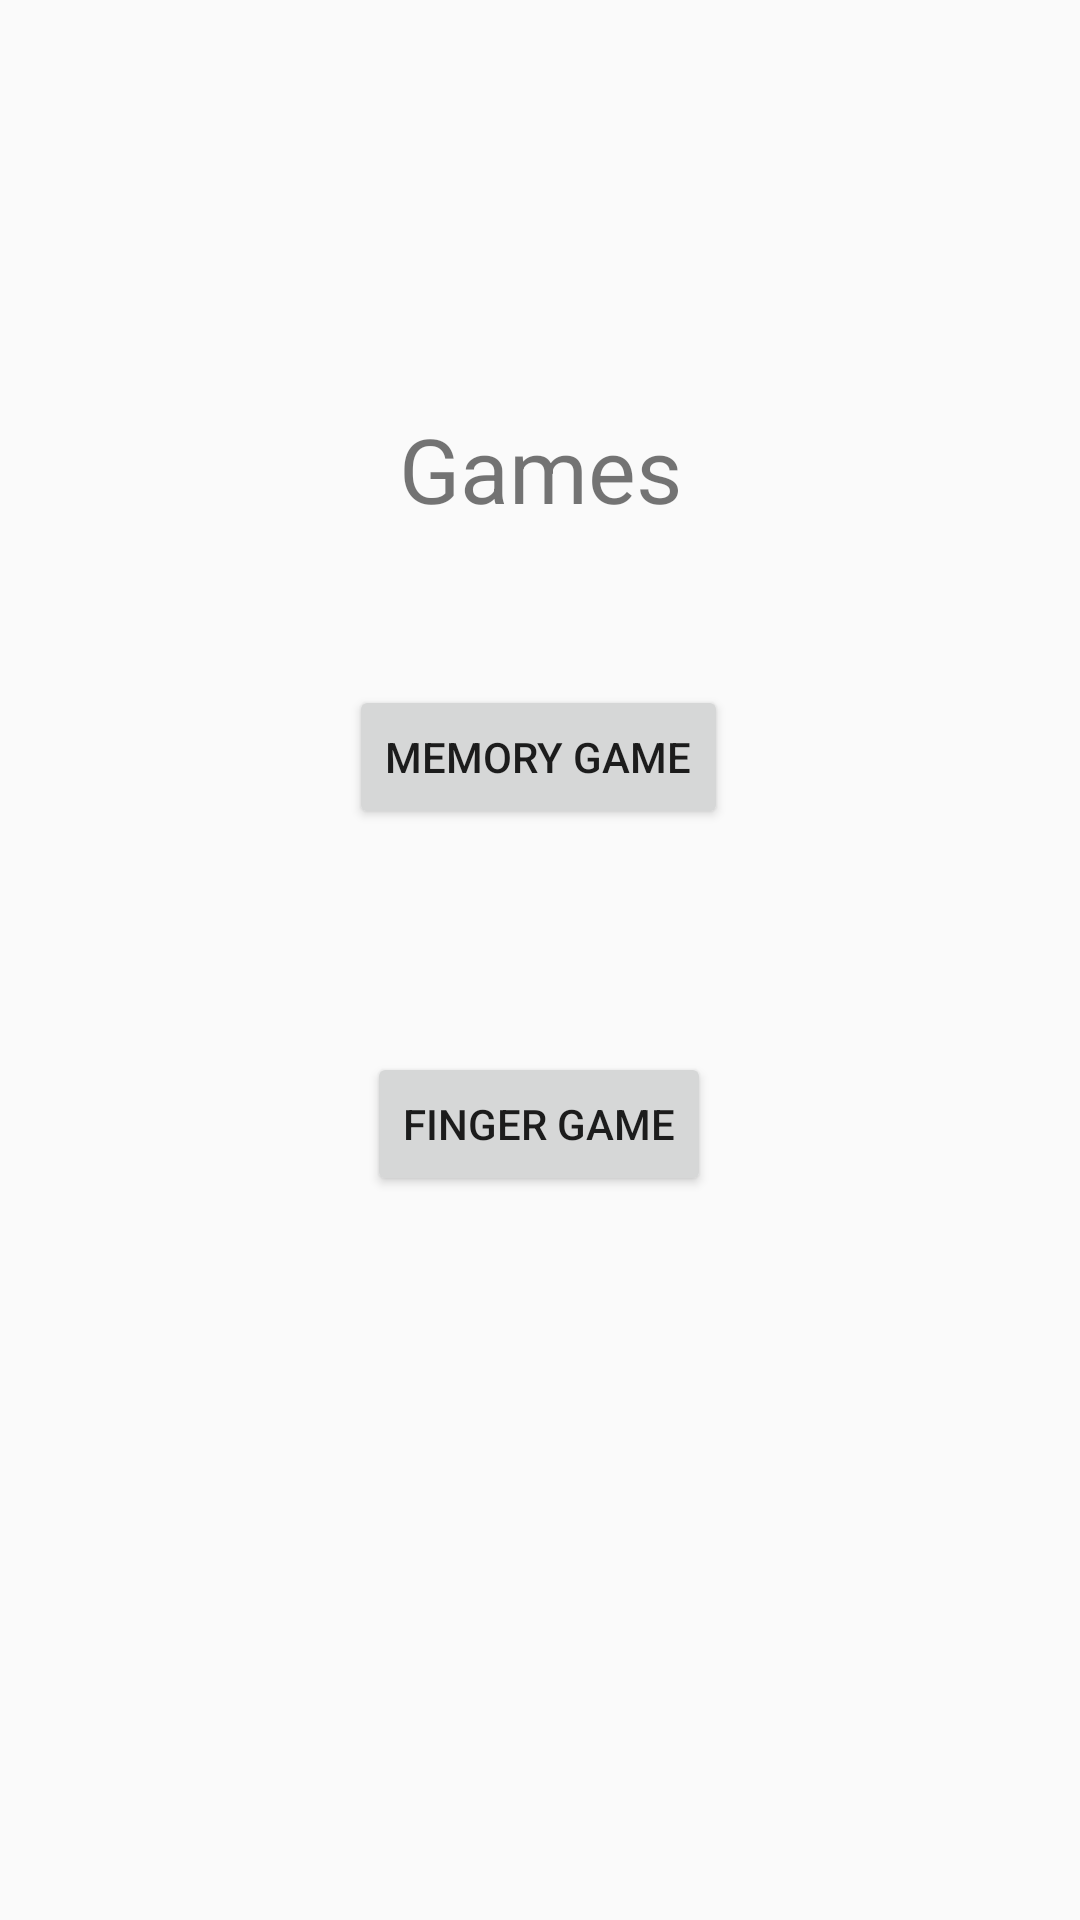

Layout XML and referenced resources for this Android screen:
<!-- AndroidManifest.xml: application theme AppTheme -->
<!-- res/layout/activity_game_select.xml -->
<?xml version="1.0" encoding="utf-8"?>
<androidx.constraintlayout.widget.ConstraintLayout xmlns:android="http://schemas.android.com/apk/res/android"
    xmlns:app="http://schemas.android.com/apk/res-auto"
    xmlns:tools="http://schemas.android.com/tools"
    android:layout_width="match_parent"
    android:layout_height="match_parent"
    tools:context=".gameSelect">

    <TextView
        android:id="@+id/textView9"
        android:layout_width="wrap_content"
        android:layout_height="wrap_content"
        android:layout_marginTop="136dp"
        android:text="Games"
        android:textSize="30sp"
        app:layout_constraintEnd_toEndOf="parent"
        app:layout_constraintStart_toStartOf="parent"
        app:layout_constraintTop_toTopOf="parent" />

    <Button
        android:id="@+id/button"
        android:layout_width="wrap_content"
        android:layout_height="wrap_content"
        android:layout_marginTop="52dp"
        android:text="Memory Game"
        app:layout_constraintEnd_toEndOf="parent"
        app:layout_constraintHorizontal_bias="0.498"
        app:layout_constraintStart_toStartOf="parent"
        app:layout_constraintTop_toBottomOf="@+id/textView9" />

    <Button
        android:id="@+id/button2"
        android:layout_width="wrap_content"
        android:layout_height="wrap_content"
        android:layout_marginTop="64dp"
        android:text="FINGER GAME"
        app:layout_constraintBottom_toBottomOf="parent"
        app:layout_constraintEnd_toEndOf="parent"
        app:layout_constraintHorizontal_bias="0.498"
        app:layout_constraintStart_toStartOf="parent"
        app:layout_constraintTop_toBottomOf="@+id/button"
        app:layout_constraintVertical_bias="0.041" />
</androidx.constraintlayout.widget.ConstraintLayout>
<!-- resources referenced by this layout -->
<resources>
  <style name="AppTheme" parent="Theme.AppCompat.Light.NoActionBar">
          
          <item name="colorPrimary">@color/colorPrimary</item>
          <item name="colorPrimaryDark">@color/colorPrimaryDark</item>
          <item name="colorAccent">@color/colorAccent</item>
          <item name="android:statusBarColor">@android:color/transparent</item>
          <item name="android:windowTranslucentStatus">true</item>
      </style>
  <color name="colorPrimary">#2196f3</color>
  <color name="colorPrimaryDark">#1976d2</color>
  <color name="colorAccent">#03a9f4</color>
</resources>
